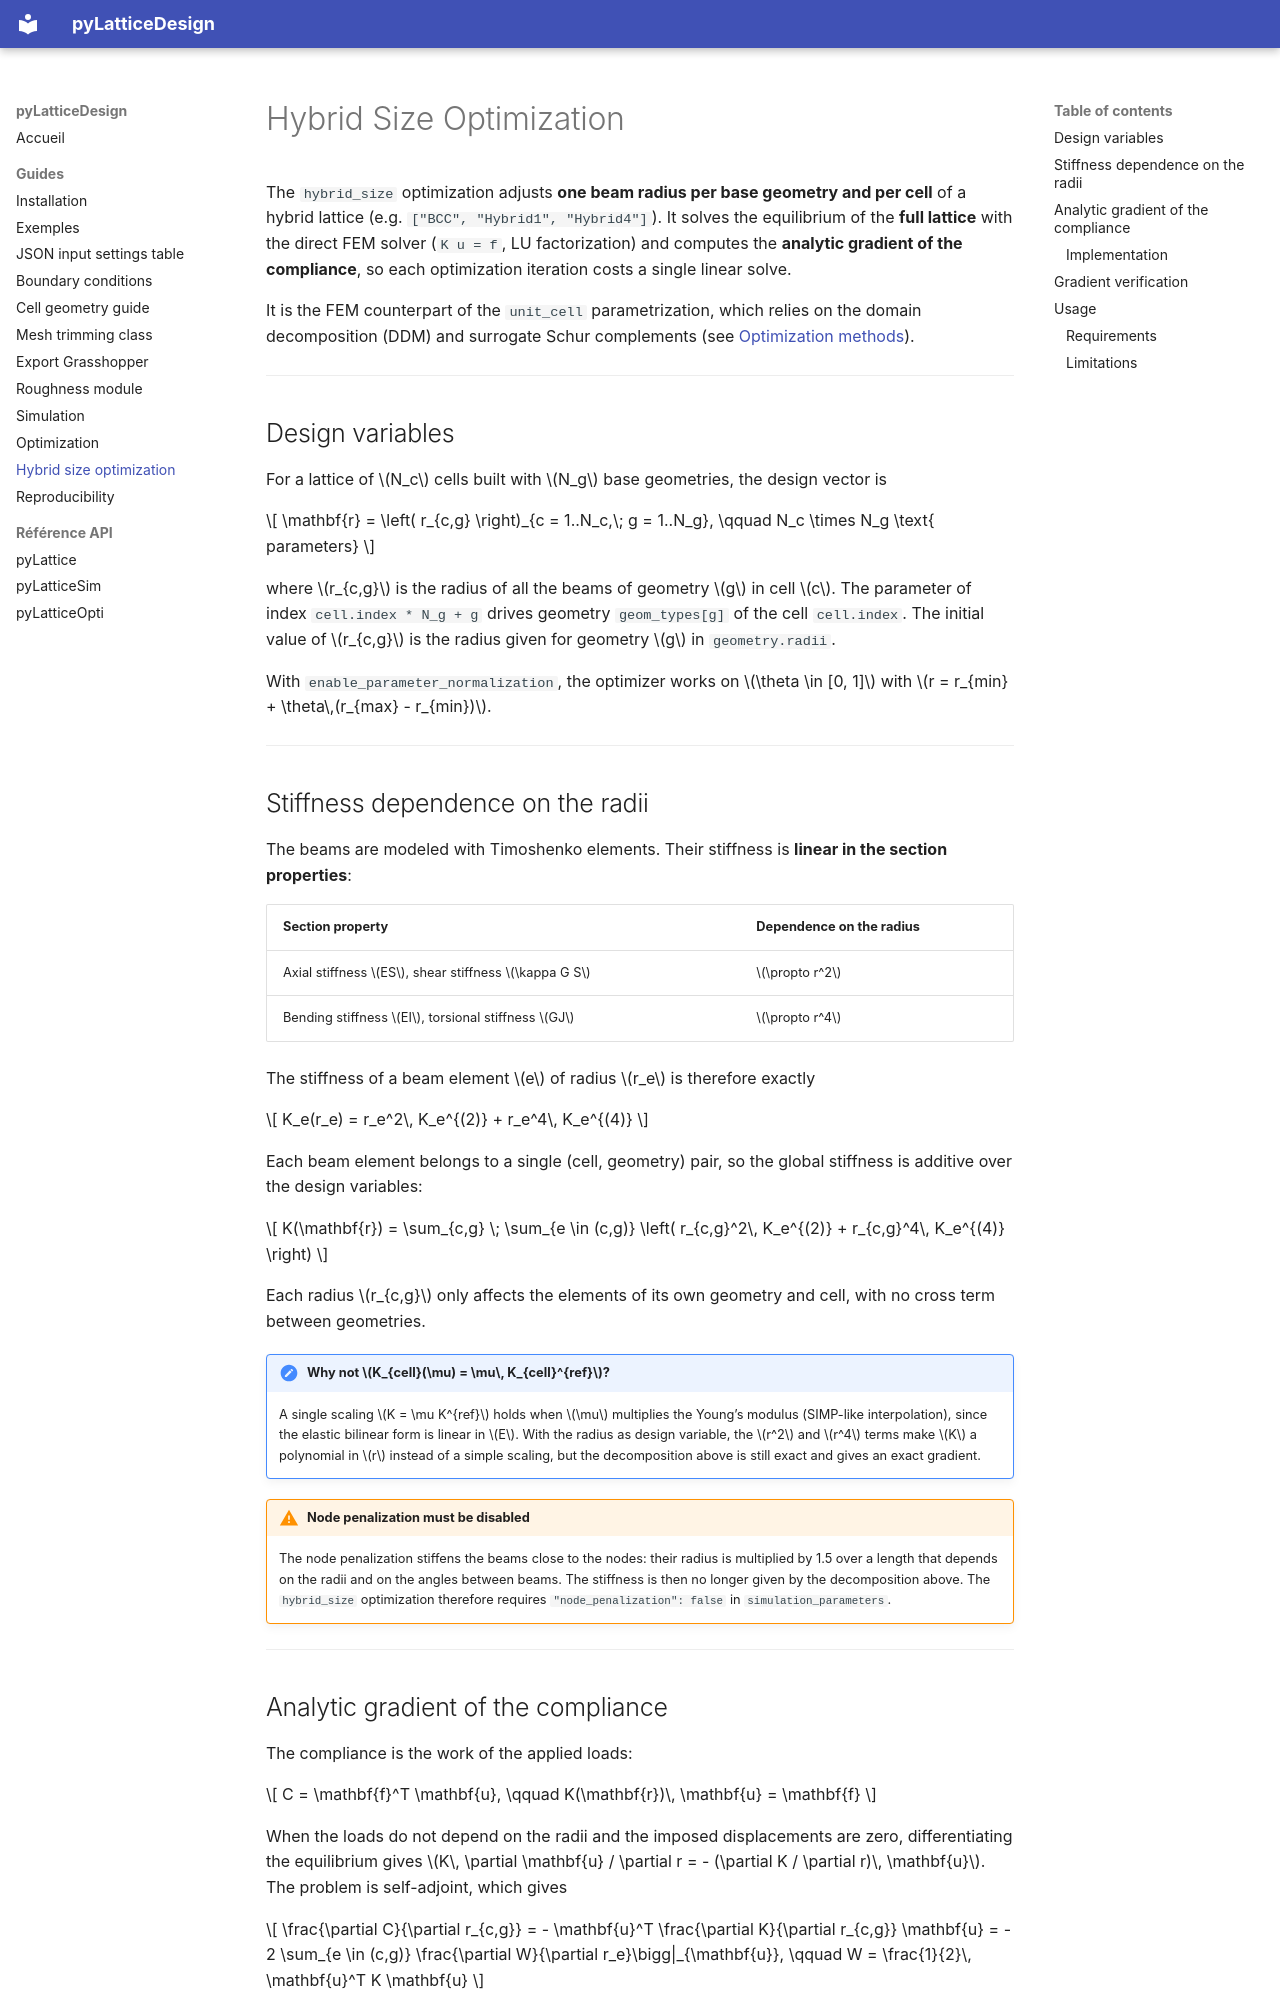

repository: Tcadart/pyLatticeDSO · page: guides/hybrid_size_optimization/index.html · generator: mkdocs

# Hybrid Size Optimization

The `hybrid_size` optimization adjusts **one beam radius per base geometry and per cell** of a hybrid lattice
(e.g. `["BCC", "Hybrid1", "Hybrid4"]`). It solves the equilibrium of the **full lattice** with the direct FEM solver
(`K u = f`, LU factorization) and computes the **analytic gradient of the compliance**, so each optimization
iteration costs a single linear solve.

It is the FEM counterpart of the `unit_cell` parametrization, which relies on the domain decomposition (DDM) and
surrogate Schur complements (see [Optimization methods](optimization_methods.md)).

---

## Design variables

For a lattice of $N_c$ cells built with $N_g$ base geometries, the design vector is

$$
\mathbf{r} = \left( r_{c,g} \right)_{c = 1..N_c,\; g = 1..N_g}, \qquad N_c \times N_g \text{ parameters}
$$

where $r_{c,g}$ is the radius of all the beams of geometry $g$ in cell $c$. The parameter of index
`cell.index * N_g + g` drives geometry `geom_types[g]` of the cell `cell.index`. The initial value of $r_{c,g}$ is the
radius given for geometry $g$ in `geometry.radii`.

With `enable_parameter_normalization`, the optimizer works on $\theta \in [0, 1]$ with
$r = r_{min} + \theta\,(r_{max} - r_{min})$.

---

## Stiffness dependence on the radii

The beams are modeled with Timoshenko elements. Their stiffness is **linear in the section properties**:

| Section property | Dependence on the radius |
| :--- | :--- |
| Axial stiffness $ES$, shear stiffness $\kappa G S$ | $\propto r^2$ |
| Bending stiffness $EI$, torsional stiffness $GJ$ | $\propto r^4$ |

The stiffness of a beam element $e$ of radius $r_e$ is therefore exactly

$$
K_e(r_e) = r_e^2\, K_e^{(2)} + r_e^4\, K_e^{(4)}
$$

Each beam element belongs to a single (cell, geometry) pair, so the global stiffness is additive over the design
variables:

$$
K(\mathbf{r}) = \sum_{c,g} \; \sum_{e \in (c,g)} \left( r_{c,g}^2\, K_e^{(2)} + r_{c,g}^4\, K_e^{(4)} \right)
$$

Each radius $r_{c,g}$ only affects the elements of its own geometry and cell, with no cross term between geometries.

!!! note "Why not $K_{cell}(\mu) = \mu\, K_{cell}^{ref}$?"
    A single scaling $K = \mu K^{ref}$ holds when $\mu$ multiplies the Young's modulus (SIMP-like interpolation),
    since the elastic bilinear form is linear in $E$. With the radius as design variable, the $r^2$ and $r^4$ terms
    make $K$ a polynomial in $r$ instead of a simple scaling, but the decomposition above is still exact and
    gives an exact gradient.

!!! warning "Node penalization must be disabled"
    The node penalization stiffens the beams close to the nodes: their radius is multiplied by 1.5 over a length that
    depends on the radii and on the angles between beams. The stiffness is then no longer given by the decomposition
    above. The `hybrid_size` optimization therefore requires `"node_penalization": false` in
    `simulation_parameters`.

---
